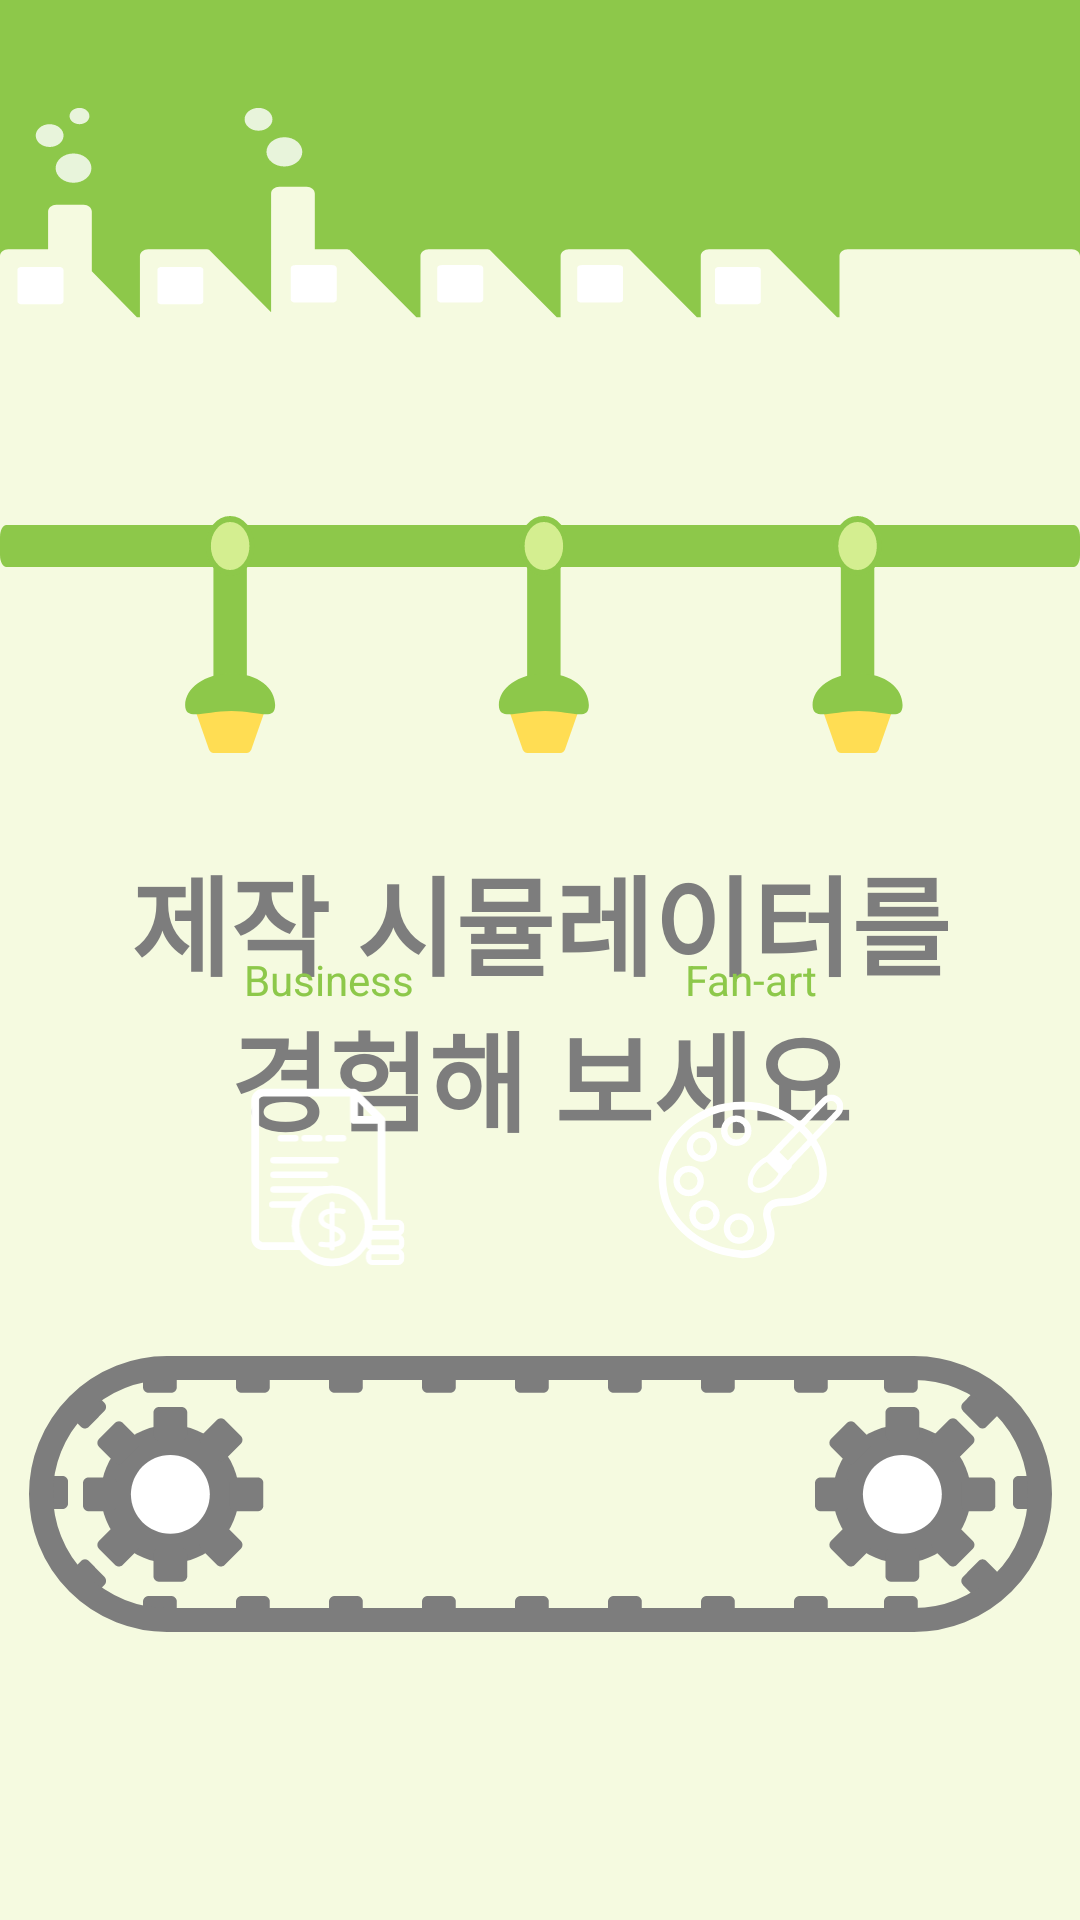

This screen was rendered from an Android layout file. Write that file and the resources it references.
<!-- AndroidManifest.xml: application theme Theme.CreatorFlow -->
<!-- res/layout/fragment_simulation.xml -->
<?xml version="1.0" encoding="utf-8"?>
<androidx.constraintlayout.widget.ConstraintLayout xmlns:android="http://schemas.android.com/apk/res/android"
    xmlns:app="http://schemas.android.com/apk/res-auto"
    xmlns:tools="http://schemas.android.com/tools"
    android:id="@+id/simulation_const"
    android:layout_width="match_parent"
    android:layout_height="match_parent"
    android:background="@drawable/bg_factory"
    tools:context=".SimulationFragment">

    <LinearLayout
        android:id="@+id/simulation_li"
        android:layout_width="wrap_content"
        android:layout_height="wrap_content"
        android:layout_marginTop="172dp"
        android:background="@drawable/simulation_light"
        android:orientation="horizontal"
        app:layout_constraintStart_toStartOf="parent"
        app:layout_constraintTop_toTopOf="parent">
    </LinearLayout>

    <TextView
        android:layout_width="296dp"
        android:layout_height="wrap_content"
        android:layout_marginTop="30dp"
        android:text="제작 시뮬레이터를 경험해 보세요"
        android:textSize="36sp"
        android:textStyle="bold"
        android:textColor="#7D7D7D"
        android:textAlignment="center"
        app:layout_constraintTop_toBottomOf="@+id/simulation_li"
        app:layout_constraintEnd_toEndOf="parent"
        app:layout_constraintStart_toStartOf="parent" />

    <ImageButton
        android:id="@+id/business_btn"
        android:layout_width="121dp"
        android:layout_height="97dp"
        android:background="@drawable/rounded_solid"
        android:backgroundTint="@color/buttoncolor1"
        android:contentDescription="비즈니스 모델"
        android:src="@drawable/simulation_business"
        android:scaleType="centerInside"
        android:padding="15dp"
        android:layout_marginEnd="20dp"
        android:layout_marginBottom="11dp"
        app:layout_constraintHorizontal_chainStyle="packed"
        app:layout_constraintEnd_toStartOf="@+id/fanart_btn"
        app:layout_constraintStart_toStartOf="parent"
        app:layout_constraintBottom_toTopOf="@+id/simulation_chain"
        android:layout_marginTop="502dp"/>

    <ImageButton
        android:id="@+id/fanart_btn"
        android:layout_width="121dp"
        android:layout_height="97dp"
        android:background="@drawable/rounded_solid"
        android:backgroundTint="@color/buttoncolor1"
        android:contentDescription="팬아트 모델"
        android:src="@drawable/simulation_fanart"
        android:scaleType="centerInside"
        android:padding="15dp"
        app:layout_constraintBottom_toBottomOf="@+id/business_btn"
        app:layout_constraintEnd_toEndOf="parent"
        app:layout_constraintStart_toEndOf="@+id/business_btn"
        app:layout_constraintTop_toTopOf="@+id/business_btn" />

    <TextView
        android:id="@+id/business_text"
        android:layout_width="wrap_content"
        android:layout_height="wrap_content"
        android:text="Business"
        android:textColor="#8DC84A"
        android:layout_marginBottom="8dp"
        app:layout_constraintBottom_toTopOf="@+id/business_btn"
        app:layout_constraintStart_toStartOf="@+id/business_btn"
        app:layout_constraintEnd_toEndOf="@+id/business_btn"/>

    <TextView
        android:id="@+id/fanart_text"
        android:layout_width="wrap_content"
        android:layout_height="wrap_content"
        android:text="Fan-art"
        android:textColor="#8DC84A"
        android:layout_marginBottom="8dp"
        app:layout_constraintBottom_toTopOf="@+id/fanart_btn"
        app:layout_constraintStart_toStartOf="@+id/fanart_btn"
        app:layout_constraintEnd_toEndOf="@+id/fanart_btn"/>

    <ImageView
        android:id="@+id/simulation_chain"
        android:layout_width="wrap_content"
        android:layout_height="wrap_content"
        android:layout_marginBottom="96dp"
        android:src="@drawable/simulation_chain"
        app:layout_constraintStart_toStartOf="parent"
        app:layout_constraintEnd_toEndOf="parent"
        app:layout_constraintBottom_toBottomOf="parent"/>

</androidx.constraintlayout.widget.ConstraintLayout>
<!-- resources referenced by this layout -->
<resources>
  <color name="buttoncolor1">#D4EE90</color>
  <!-- drawable bg_factory: vector/xml drawable (drawable, 4083 chars, omitted) -->
  <!-- drawable simulation_business: vector/xml drawable (drawable, 3925 chars, omitted) -->
  <!-- drawable simulation_chain: vector/xml drawable (drawable, 11345 chars, omitted) -->
  <!-- drawable simulation_fanart: vector/xml drawable (drawable, 3434 chars, omitted) -->
  <!-- drawable simulation_light: vector/xml drawable (drawable, 3127 chars, omitted) -->
  <style name="Theme.CreatorFlow" parent="Base.Theme.CreatorFlow" />
  <style name="Base.Theme.CreatorFlow" parent="Theme.Material3.DayNight.NoActionBar">
          
          
          <item name="android:statusBarColor">@android:color/transparent</item>
          <item name="android:windowLightStatusBar">true</item>
          <item name="android:windowSplashScreenBackground">@color/buttoncolor1</item>
      </style>
</resources>
